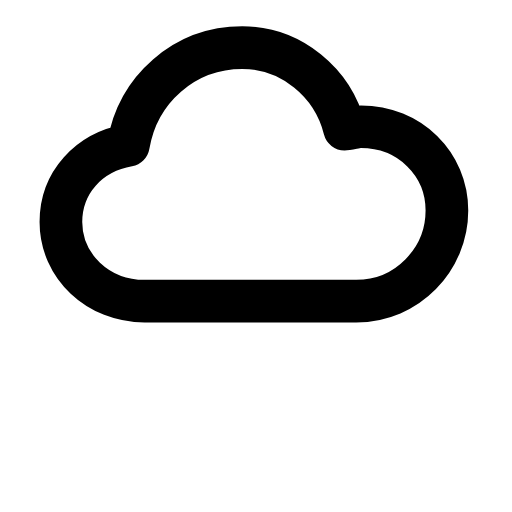
t = 0.00 s
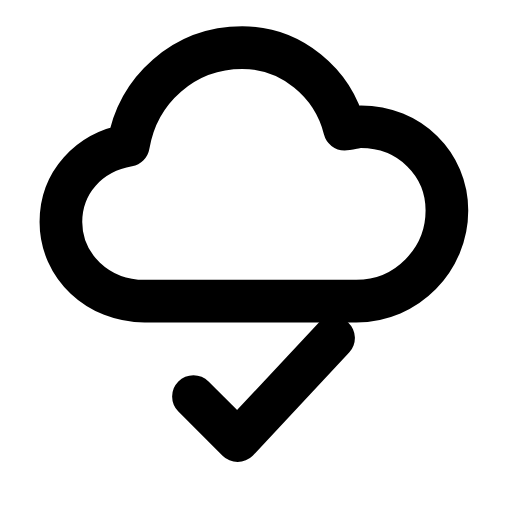
t = 0.26 s
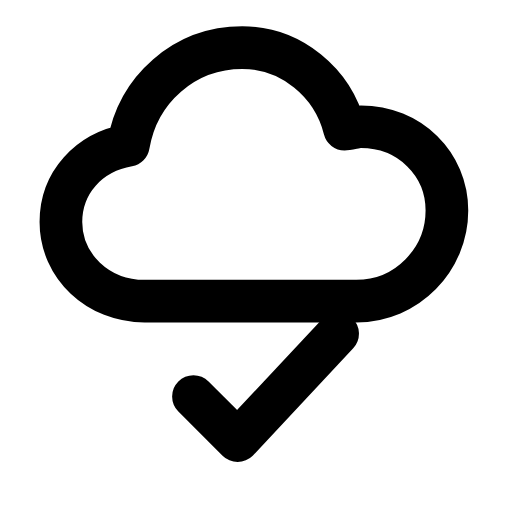
t = 0.44 s
t = 0.74 s: frame unchanged from t = 0.44 s, image omitted
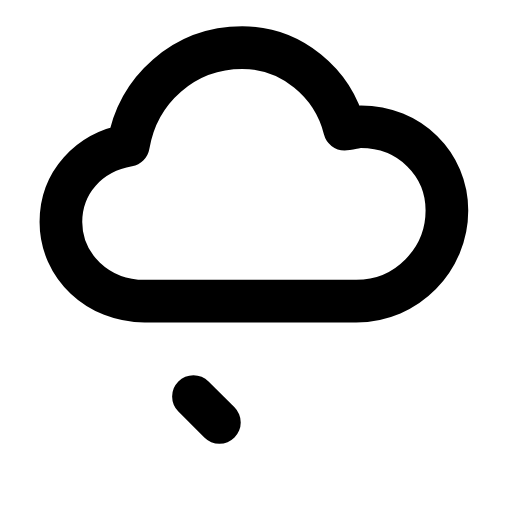
t = 0.93 s
t = 1.21 s: frame unchanged from t = 0.00 s, image omitted

The animated SVG that drew these frames (rendered in a browser with its animation timeline set to each time). Animation: 1 SMIL element (animate=1); one cycle of 1.40 s, repeats indefinitely.

<svg xmlns="http://www.w3.org/2000/svg" width="24" height="24" viewBox="0 0 24 24" fill="none"><g transform="translate(-1.069 -1.035) scale(1.09)"><path stroke="currentColor" stroke-width="1.835" stroke-linecap="round" stroke-linejoin="round" fill="none" d="M7.2 13.9C5.2 13.9 3.6 12.4 3.6 10.5C3.6 8.8 4.8 7.5 6.5 7.2C6.9 4.8 8.9 3 11.4 3C13.5 3 15.3 4.5 15.8 6.5C16 6.5 16.3 6.4 16.5 6.4C18.6 6.4 20.2 8 20.2 10C20.2 12.1 18.5 13.9 16.3 13.9L7.2 13.9Z"></path><path stroke="currentColor" stroke-width="1.835" stroke-linecap="round" stroke-linejoin="round" fill="none" d="M9.3 18L11.2 19.9L15.5 15.3" pathLength="1" stroke-dasharray="1"><animate attributeName="stroke-dashoffset" values="1;1;0;0;1;1;1" keyTimes="0;0.054;0.315;0.6;0.864;0.9;1" dur="1.4s" repeatCount="indefinite" calcMode="spline" keySplines="0.16 1 0.3 1;0.16 1 0.3 1;0.16 1 0.3 1;0.16 1 0.3 1;0.16 1 0.3 1;0.16 1 0.3 1"/></path></g></svg>
